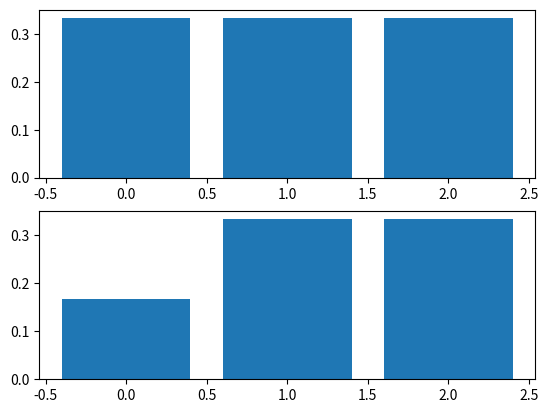

Reproduce this figure in Python.
# Cross Entropy is widely used as a loss function in classification problem (e.g. CNN)
from matplotlib import pyplot
from math import log2

# determine two discrete random variables P & Q
K = range(3)
P = [1/3,1/3,1/3]
Q = [1/6,1/3,1/3]

pyplot.subplot(2,1,1)
pyplot.bar(K,P)
pyplot.subplot(2,1,2)
pyplot.bar(K,Q)
pyplot.show()

# calculate Entropy
def calculateEntropy( prob ):
    return -sum([prob[i]*log2(prob[i]) for i in range(len(prob))])

print("--- Entropy ---")

HP = calculateEntropy(P)
print("H(P): %.3f bits" % HP)

HQ = calculateEntropy(Q)
print("H(Q): %.3f bits" % HQ)

# calculate Cross Entropy
# Cross Entropy is a metric to describe the distance between the probability of P and Q
def calculateCrossEntropy( prob1, prob2 ):
    return -sum([prob1[i]*log2(prob2[i]) for i in range(len(prob1))])

print("--- Cross Entropy ---")

# Total average information of Q from the probability P
# (How far is Q in the view of P)
HPQ = calculateCrossEntropy( P, Q )
print("H(P,Q): %.3f bits" % HPQ)

# Total average information of P from the probability Q
# (How far is P in the view of Q)
HQP = calculateCrossEntropy( Q, P )
print("H(Q,P): %.3f bits" % HQP)

# Note that Cross Entropy is not symmetric, i.e. HPQ ~= HQP. This is because that
# the base is different (the point of view)
